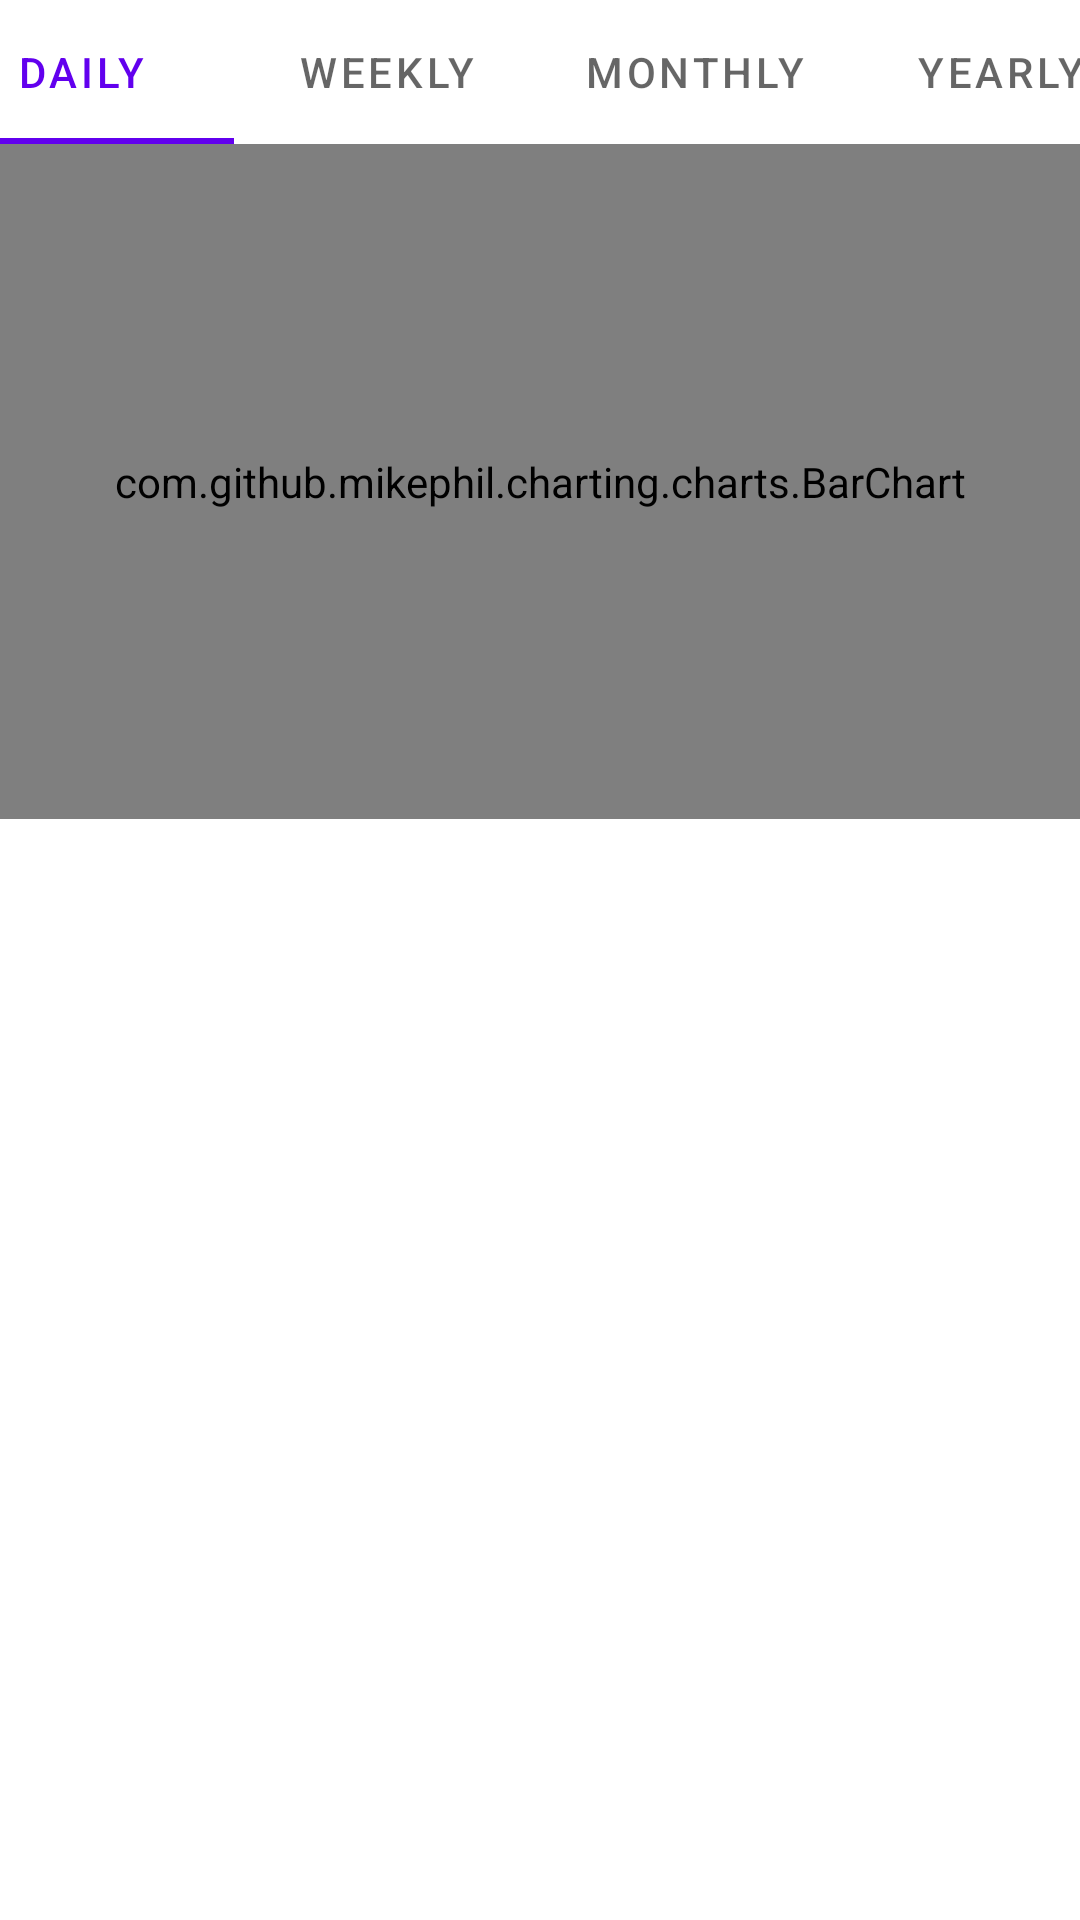

This screen was rendered from an Android layout file. Write that file and the resources it references.
<!-- AndroidManifest.xml: application theme Theme.SaveBattery -->
<!-- res/layout/fragm_timeused.xml -->
<?xml version="1.0" encoding="utf-8"?>
<layout xmlns:app="http://schemas.android.com/apk/res-auto"
    xmlns:tools="http://schemas.android.com/tools"
    xmlns:android="http://schemas.android.com/apk/res/android">

    <data>

    </data>

    <androidx.constraintlayout.widget.ConstraintLayout
        android:layout_width="match_parent"
        android:layout_height="match_parent">

        <com.google.android.material.tabs.TabLayout
            android:id="@+id/tabLayout"
            android:layout_width="409dp"
            android:layout_height="wrap_content"
            app:layout_constraintEnd_toEndOf="parent"
            app:layout_constraintStart_toStartOf="parent"
            app:layout_constraintTop_toTopOf="parent">

            <com.google.android.material.tabs.TabItem
                android:id="@+id/tab_item_daily"
                android:layout_width="wrap_content"
                android:layout_height="wrap_content"
                android:text="Daily" />

            <com.google.android.material.tabs.TabItem
                android:id="@+id/tab_item_weekly"
                android:layout_width="wrap_content"
                android:layout_height="wrap_content"
                android:text="Weekly" />

            <com.google.android.material.tabs.TabItem
                android:id="@+id/tab_item_monthly"
                android:layout_width="wrap_content"
                android:layout_height="wrap_content"
                android:text="Monthly" />

            <com.google.android.material.tabs.TabItem
                android:id="@+id/tab_item_yearly"
                android:layout_width="wrap_content"
                android:layout_height="wrap_content"
                android:text="Yearly" />
        </com.google.android.material.tabs.TabLayout>

        <com.github.mikephil.charting.charts.BarChart
            android:id="@+id/graph"
            android:layout_width="match_parent"
            android:layout_height="225dp"
            android:visibility="visible"
            app:layout_constraintEnd_toEndOf="parent"
            app:layout_constraintStart_toStartOf="parent"
            app:layout_constraintTop_toBottomOf="@+id/tabLayout" />

        <androidx.recyclerview.widget.RecyclerView
            android:id="@+id/recycler_timeused"
            android:layout_width="0dp"
            android:layout_height="0dp"
            android:layout_marginStart="8dp"
            android:layout_marginTop="8dp"
            android:layout_marginEnd="8dp"
            android:layout_marginBottom="8dp"
            android:orientation="vertical"
            app:layoutManager="androidx.recyclerview.widget.LinearLayoutManager"
            app:layout_constraintBottom_toBottomOf="parent"
            app:layout_constraintEnd_toEndOf="parent"
            app:layout_constraintStart_toStartOf="parent"
            app:layout_constraintTop_toBottomOf="@+id/graph" />

    </androidx.constraintlayout.widget.ConstraintLayout>
</layout>
<!-- resources referenced by this layout -->
<resources>
  <style name="Theme.SaveBattery" parent="Theme.MaterialComponents.DayNight.NoActionBar">
          
          <item name="colorPrimary">@color/purple_500</item>
          <item name="colorPrimaryVariant">@color/purple_700</item>
          <item name="colorOnPrimary">@color/white</item>
          
          <item name="colorSecondary">@color/teal_200</item>
          <item name="colorSecondaryVariant">@color/teal_700</item>
          <item name="colorOnSecondary">@color/black</item>
          
          <item name="android:statusBarColor" tools:targetApi="l">?attr/colorPrimaryVariant</item>
          
      </style>
  <color name="purple_500">#FF6200EE</color>
  <color name="purple_700">#FF3700B3</color>
  <color name="white">#FFFFFFFF</color>
  <color name="teal_200">#FF03DAC5</color>
  <color name="teal_700">#FF018786</color>
  <color name="black">#FF000000</color>
</resources>
